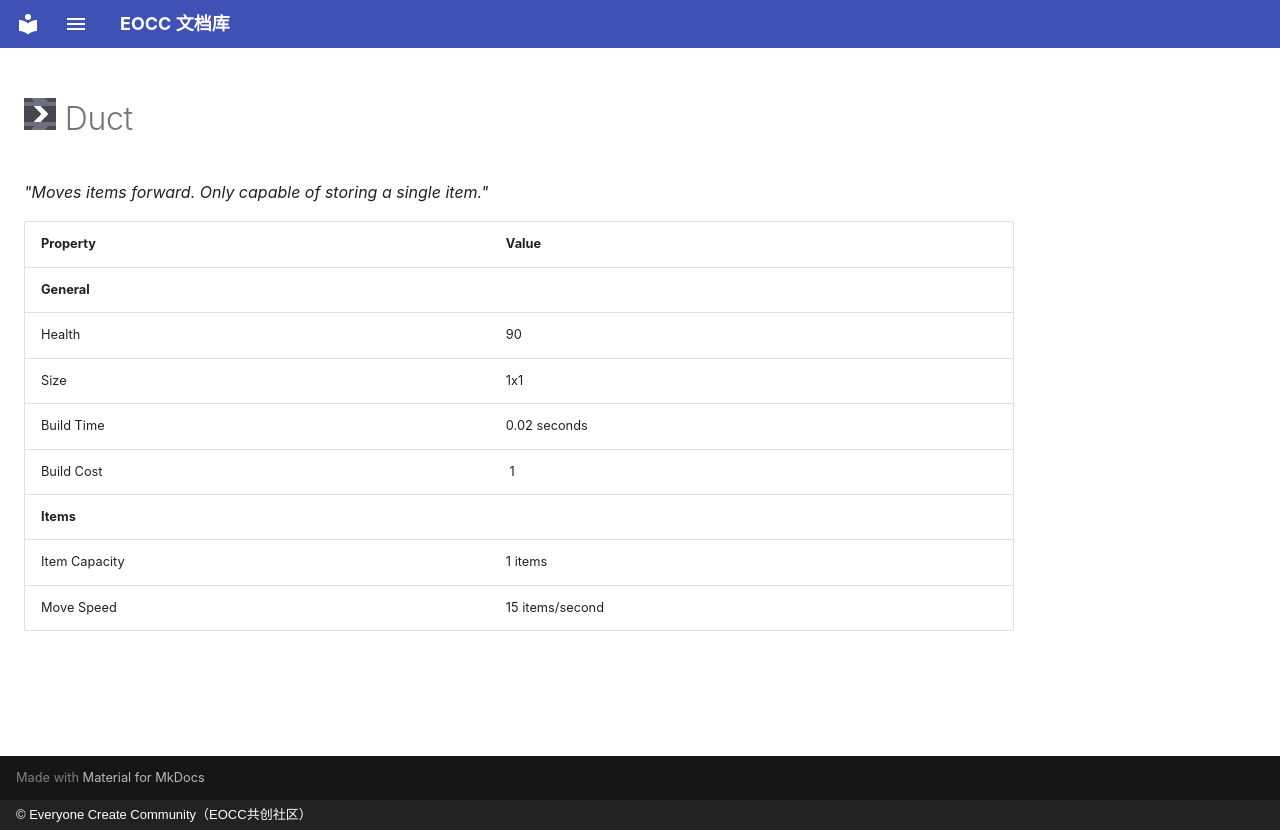

repository: eoccc/eoccc.github.io · page: wiki/mindustry/en/content/blocks/distribution/272-duct/index.html · generator: mkdocs · copyright: © Everyone Create Community（EOCC共创社区）

# <img src="../../../../../../../ext/img/mindustry/block-duct-ui.png" alt=""> Duct

*"Moves items forward. Only capable of storing a single item."*

| Property | Value |
|---|---|
| **General** |  |
| Health | 90 |
| Size | 1x1 |
| Build Time | 0.02  seconds |
| Build Cost | [<img src="../../../../../../../ext/img/mindustry/item-beryllium.png" alt="">](/wiki/content/items/16-beryllium) 1 |
| **Items** |  |
| Item Capacity | 1  items |
| Move Speed | 15  items/second |
